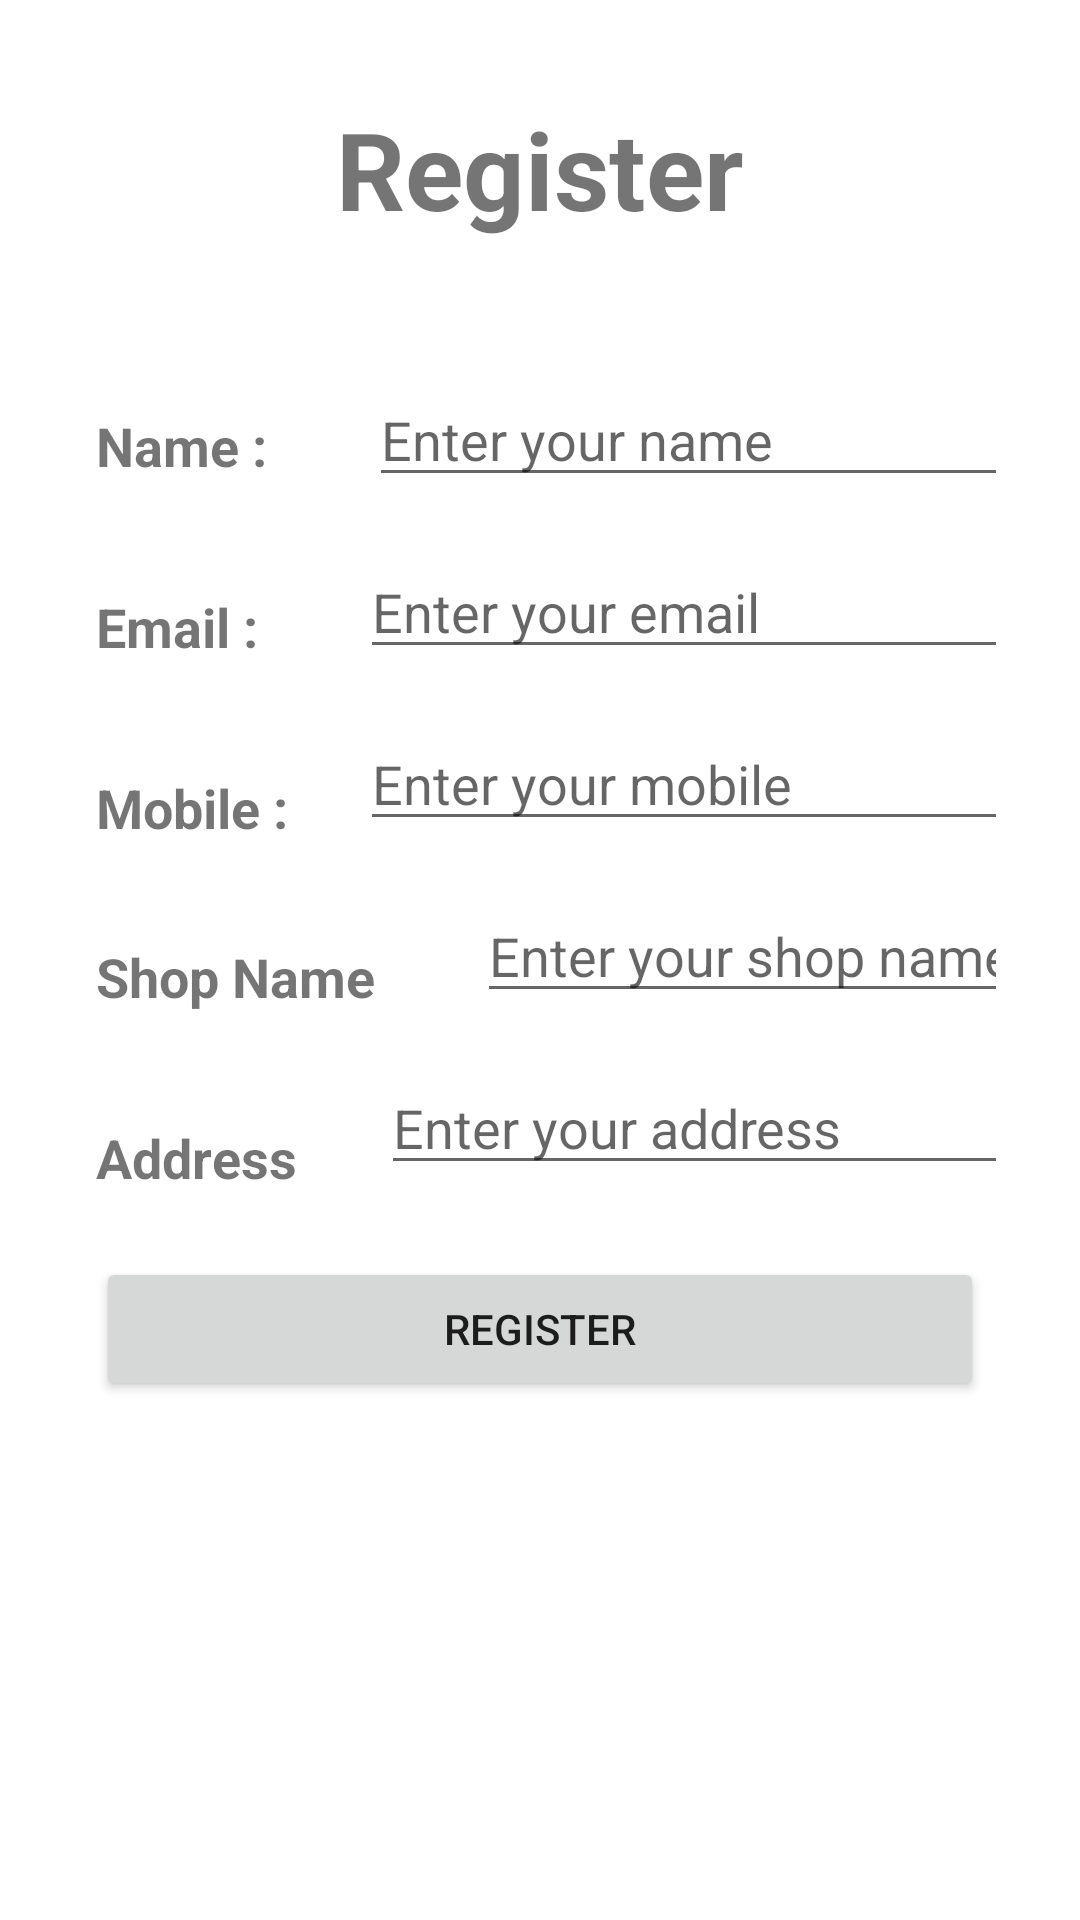

The Android layout XML behind this screen, and the referenced resources:
<!-- AndroidManifest.xml: application theme Theme.COdefestCompetitionDayProjectAdmin -->
<!-- res/layout/activity_register.xml -->
<?xml version="1.0" encoding="utf-8"?>

<androidx.constraintlayout.widget.ConstraintLayout xmlns:android="http://schemas.android.com/apk/res/android"
    xmlns:app="http://schemas.android.com/apk/res-auto"
    xmlns:tools="http://schemas.android.com/tools"
    android:layout_width="match_parent"
    android:layout_height="match_parent"
    tools:context=".Register">

    <TextView
        android:id="@+id/registerTextView"
        android:layout_width="0dp"
        android:layout_height="wrap_content"
        android:layout_marginStart="32dp"
        android:layout_marginTop="32dp"
        android:layout_marginEnd="32dp"
        android:text="@string/register"
        android:textAlignment="center"
        android:textSize="36sp"
        android:textStyle="bold"
        app:layout_constraintEnd_toEndOf="parent"
        app:layout_constraintStart_toStartOf="parent"
        app:layout_constraintTop_toTopOf="parent" />

    <TextView
        android:id="@+id/textView2"
        android:layout_width="wrap_content"
        android:layout_height="wrap_content"
        android:layout_marginStart="32dp"
        android:layout_marginTop="36dp"
        android:text="@string/email"
        android:textSize="18sp"
        android:textStyle="bold"
        app:layout_constraintStart_toStartOf="parent"
        app:layout_constraintTop_toBottomOf="@+id/textView" />

    <EditText
        android:id="@+id/editTextTextPersonName"
        android:layout_width="0dp"
        android:layout_height="wrap_content"
        android:layout_marginStart="34dp"
        android:layout_marginTop="44dp"
        android:layout_marginEnd="24dp"
        android:ems="10"
        android:hint="@string/enter_your_name"
        android:inputType="textPersonName"
        app:layout_constraintEnd_toEndOf="parent"
        app:layout_constraintHorizontal_bias="0.0"
        app:layout_constraintStart_toEndOf="@+id/textView"
        app:layout_constraintTop_toBottomOf="@+id/registerTextView" />

    <EditText
        android:id="@+id/editTextTextShopName"
        android:layout_width="0dp"
        android:layout_height="wrap_content"
        android:layout_marginStart="34dp"
        android:layout_marginTop="16dp"
        android:layout_marginEnd="24dp"
        android:ems="10"
        android:hint="@string/enter_your_shop_name"
        android:inputType="textPersonName"
        app:layout_constraintEnd_toEndOf="parent"
        app:layout_constraintStart_toEndOf="@+id/textView5"
        app:layout_constraintTop_toBottomOf="@+id/editTextPhone" />

    <TextView
        android:id="@+id/textView"
        android:layout_width="wrap_content"
        android:layout_height="wrap_content"
        android:layout_marginStart="32dp"
        android:layout_marginTop="56dp"
        android:text="@string/name"
        android:textSize="18sp"
        android:textStyle="bold"
        app:layout_constraintStart_toStartOf="parent"
        app:layout_constraintTop_toBottomOf="@+id/registerTextView" />

    <TextView
        android:id="@+id/textView5"
        android:layout_width="wrap_content"
        android:layout_height="wrap_content"
        android:layout_marginStart="32dp"
        android:layout_marginTop="32dp"
        android:text="@string/shop_name"
        android:textSize="18sp"
        android:textStyle="bold"
        app:layout_constraintStart_toStartOf="parent"
        app:layout_constraintTop_toBottomOf="@+id/textView3" />

    <TextView
        android:id="@+id/textView3"
        android:layout_width="wrap_content"
        android:layout_height="wrap_content"
        android:layout_marginStart="32dp"
        android:layout_marginTop="36dp"
        android:text="@string/mobile"
        android:textSize="18sp"
        android:textStyle="bold"
        app:layout_constraintStart_toStartOf="parent"
        app:layout_constraintTop_toBottomOf="@+id/textView2" />

    <TextView
        android:id="@+id/textView4"
        android:layout_width="wrap_content"
        android:layout_height="wrap_content"
        android:layout_marginStart="32dp"
        android:layout_marginTop="36dp"
        android:text="@string/address"
        android:textSize="18sp"
        android:textStyle="bold"
        app:layout_constraintStart_toStartOf="parent"
        app:layout_constraintTop_toBottomOf="@+id/textView5" />

    <Button
        android:id="@+id/registerButton"
        android:layout_width="0dp"
        android:layout_height="wrap_content"
        android:layout_marginStart="32dp"
        android:layout_marginTop="24dp"
        android:layout_marginEnd="32dp"
        android:text="@string/register"
        app:layout_constraintEnd_toEndOf="parent"
        app:layout_constraintStart_toStartOf="parent"
        app:layout_constraintTop_toBottomOf="@+id/editTextTextMultiLine" />

    <EditText
        android:id="@+id/editTextTextEmailAddress"
        android:layout_width="0dp"
        android:layout_height="wrap_content"
        android:layout_marginStart="34dp"
        android:layout_marginTop="16dp"
        android:layout_marginEnd="24dp"
        android:ems="10"
        android:editable="false"
        android:hint="@string/enter_your_email"
        android:inputType="textEmailAddress"
        app:layout_constraintEnd_toEndOf="parent"
        app:layout_constraintStart_toEndOf="@+id/textView2"
        app:layout_constraintTop_toBottomOf="@+id/editTextTextPersonName" />

    <EditText
        android:id="@+id/editTextPhone"
        android:layout_width="0dp"
        android:layout_height="wrap_content"
        android:layout_marginStart="24dp"
        android:layout_marginTop="16dp"
        android:layout_marginEnd="24dp"
        android:ems="10"
        android:hint="@string/enter_your_mobile"
        android:inputType="phone"
        app:layout_constraintEnd_toEndOf="parent"
        app:layout_constraintStart_toEndOf="@+id/textView3"
        app:layout_constraintTop_toBottomOf="@+id/editTextTextEmailAddress" />

    <EditText
        android:id="@+id/editTextTextMultiLine"
        android:layout_width="0dp"
        android:layout_height="wrap_content"
        android:layout_marginStart="28dp"
        android:layout_marginTop="16dp"
        android:layout_marginEnd="24dp"
        android:ems="10"
        android:gravity="start|top"
        android:hint="@string/enter_your_address"
        android:inputType="textMultiLine"
        app:layout_constraintEnd_toEndOf="parent"
        app:layout_constraintHorizontal_bias="0.0"
        app:layout_constraintStart_toEndOf="@+id/textView4"
        app:layout_constraintTop_toBottomOf="@+id/editTextTextShopName" />
</androidx.constraintlayout.widget.ConstraintLayout>
<!-- resources referenced by this layout -->
<resources>
  <string name="address">Address</string>
  <string name="email">Email :</string>
  <string name="enter_your_address">Enter your address</string>
  <string name="enter_your_email">Enter your email</string>
  <string name="enter_your_mobile">Enter your mobile</string>
  <string name="enter_your_name">Enter your name</string>
  <string name="enter_your_shop_name">Enter your shop name</string>
  <string name="mobile">Mobile :</string>
  <string name="name">Name :</string>
  <string name="register">Register</string>
  <string name="shop_name">Shop Name</string>
  <style name="Theme.COdefestCompetitionDayProjectAdmin" parent="Theme.MaterialComponents.DayNight.DarkActionBar">
          
          <item name="colorPrimary">@color/purple_500</item>
          <item name="colorPrimaryVariant">@color/purple_700</item>
          <item name="colorOnPrimary">@color/white</item>
          
          <item name="colorSecondary">@color/teal_200</item>
          <item name="colorSecondaryVariant">@color/teal_700</item>
          <item name="colorOnSecondary">@color/black</item>
          
          <item name="android:statusBarColor" tools:targetApi="l">?attr/colorPrimaryVariant</item>
          
      </style>
  <!-- not gathered from this repository: default colours our renderer supplied (Android Studio template values) -->
  <color name="purple_500">#FF6200EE</color>
  <color name="purple_700">#FF3700B3</color>
  <color name="teal_200">#FF03DAC5</color>
  <color name="teal_700">#FF018786</color>
  <color name="black">#FF000000</color>
  <color name="white">#FFFFFFFF</color>
</resources>
